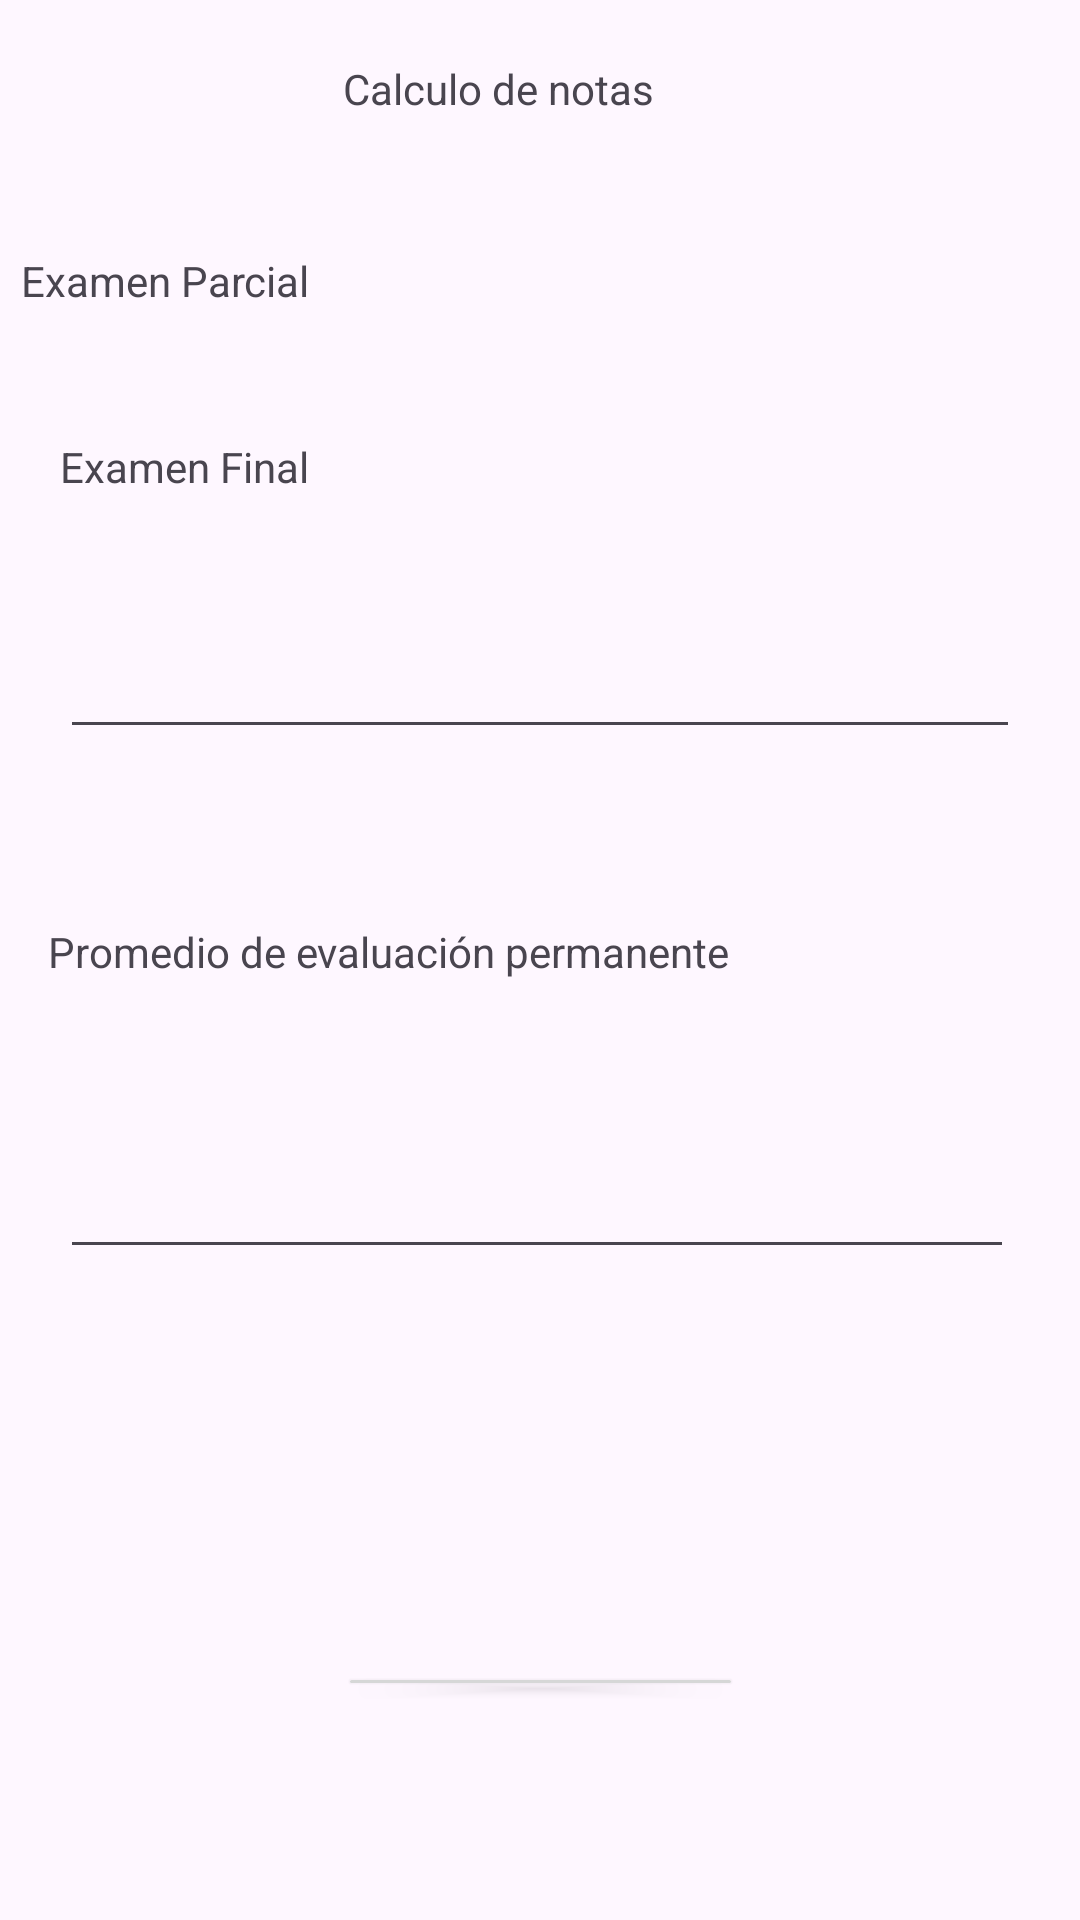

Reconstruct the res/layout file that produces this screen, plus the resources it refers to.
<!-- AndroidManifest.xml: application theme Theme.PC1JoséARROYO -->
<!-- res/layout/activity_main.xml -->
<?xml version="1.0" encoding="utf-8"?>
<androidx.constraintlayout.widget.ConstraintLayout xmlns:android="http://schemas.android.com/apk/res/android"
    xmlns:app="http://schemas.android.com/apk/res-auto"
    xmlns:tools="http://schemas.android.com/tools"
    android:layout_width="match_parent"
    android:layout_height="match_parent"
    tools:context=".MainActivity">

    <TextView
        android:id="@+id/TextViewIdParcial"
        android:layout_width="wrap_content"
        android:layout_height="wrap_content"
        android:layout_marginStart="7dp"
        android:layout_marginTop="84dp"
        android:layout_marginBottom="30dp"
        android:text="Examen Parcial"
        app:layout_constraintBottom_toTopOf="@+id/idExamenParcial"
        app:layout_constraintStart_toStartOf="parent"
        app:layout_constraintTop_toTopOf="parent" />

    <EditText
        android:id="@+id/idExamenParcial"
        android:layout_width="0dp"
        android:layout_height="0dp"
        android:layout_marginStart="16dp"
        android:layout_marginEnd="16dp"
        android:layout_marginBottom="408dp"
        android:ems="10"
        android:inputType="text"
        app:layout_constraintBottom_toTopOf="@+id/idCalcularButton"
        app:layout_constraintEnd_toEndOf="parent"
        app:layout_constraintStart_toStartOf="parent"
        app:layout_constraintTop_toBottomOf="@+id/idTextViewNotas" />

    <TextView
        android:id="@+id/idTextViewNotas"
        android:layout_width="wrap_content"
        android:layout_height="wrap_content"
        android:layout_marginTop="20dp"
        android:layout_marginEnd="142dp"
        android:layout_marginBottom="94dp"
        android:text="Calculo de notas"
        app:layout_constraintBottom_toTopOf="@+id/idExamenParcial"
        app:layout_constraintEnd_toEndOf="parent"
        app:layout_constraintTop_toTopOf="parent" />

    <TextView
        android:id="@+id/idTextViewExamenFinal"
        android:layout_width="wrap_content"
        android:layout_height="wrap_content"
        android:layout_marginStart="20dp"
        android:layout_marginBottom="20dp"
        android:text="Examen Final"
        app:layout_constraintBottom_toTopOf="@+id/idExamenFinal"
        app:layout_constraintStart_toStartOf="parent"
        app:layout_constraintTop_toBottomOf="@+id/idExamenParcial" />

    <EditText
        android:id="@+id/idExamenFinal"
        android:layout_width="0dp"
        android:layout_height="0dp"
        android:layout_marginStart="20dp"
        android:layout_marginEnd="20dp"
        android:layout_marginBottom="58dp"
        android:ems="10"
        android:inputType="text"
        app:layout_constraintBottom_toTopOf="@+id/idTextViewPEP"
        app:layout_constraintEnd_toEndOf="parent"
        app:layout_constraintStart_toStartOf="parent"
        app:layout_constraintTop_toBottomOf="@+id/idTextViewExamenFinal" />

    <TextView
        android:id="@+id/idTextViewPEP"
        android:layout_width="wrap_content"
        android:layout_height="wrap_content"
        android:layout_marginStart="16dp"
        android:layout_marginBottom="32dp"
        android:text="Promedio de evaluación permanente"
        app:layout_constraintBottom_toTopOf="@+id/idPEP"
        app:layout_constraintStart_toStartOf="parent"
        app:layout_constraintTop_toBottomOf="@+id/idExamenFinal" />

    <Button
        android:id="@+id/idCalcularButton"
        android:layout_width="135dp"
        android:layout_height="0dp"
        android:layout_marginBottom="73dp"
        android:text="Calcular"
        app:layout_constraintBottom_toBottomOf="parent"
        app:layout_constraintEnd_toEndOf="parent"
        app:layout_constraintStart_toStartOf="parent"
        app:layout_constraintTop_toBottomOf="@+id/idExamenParcial" />

    <EditText
        android:id="@+id/idPEP"
        android:layout_width="0dp"
        android:layout_height="0dp"
        android:layout_marginStart="4dp"
        android:layout_marginEnd="2dp"
        android:layout_marginBottom="217dp"
        android:ems="10"
        android:inputType="text"
        app:layout_constraintBottom_toBottomOf="parent"
        app:layout_constraintEnd_toEndOf="@+id/idExamenFinal"
        app:layout_constraintStart_toStartOf="@+id/idTextViewPEP"
        app:layout_constraintTop_toBottomOf="@+id/idTextViewPEP" />

</androidx.constraintlayout.widget.ConstraintLayout>
<!-- resources referenced by this layout -->
<resources>
  <style name="Theme.PC1JoséARROYO" parent="Base.Theme.PC1JoséARROYO" />
  <style name="Base.Theme.PC1JoséARROYO" parent="Theme.Material3.DayNight.NoActionBar">
          
          
      </style>
</resources>
